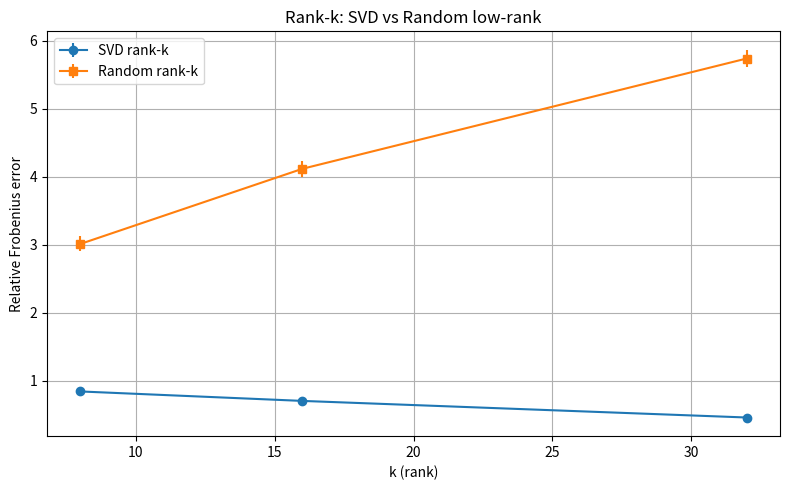
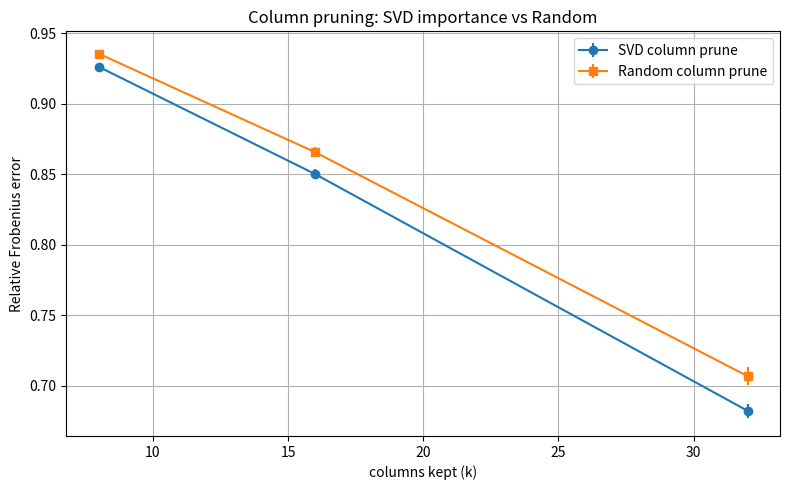

Recreate these plots in Python, in order.
#!/usr/bin/env python3
"""
toy_experiment.py
Toy experiment: compare SVD-based low-rank/channel pruning vs random baselines.

Usage:
  python toy_experiment.py

Outputs (toy_results/):
  - rank_k_comparison.png
  - column_prune_comparison.png
  - results.csv

Notes:
 - CPU-friendly. Increase 'trials' for more stable stats.
"""
import os
import numpy as np
import matplotlib.pyplot as plt
from scipy.linalg import svd
import pandas as pd

np.random.seed(0)

def rel_fro_error(W, W_hat):
    return np.linalg.norm(W - W_hat, 'fro') / np.linalg.norm(W, 'fro')

def svd_low_rank(W, k):
    U, s, Vt = svd(W, full_matrices=False)
    return (U[:, :k] * s[:k]) @ Vt[:k, :]

def random_low_rank(n, m, k):
    A = np.random.normal(size=(n, k))
    B = np.random.normal(size=(k, m))
    return A @ B

def svd_column_importance(W):
    U, s, Vt = svd(W, full_matrices=False)
    importance = (s[:, None] * np.abs(Vt)).sum(axis=0)
    return importance

def prune_columns(W, keep_idx):
    Wp = W.copy()
    mask = np.ones(W.shape[1], dtype=bool)
    mask[keep_idx] = False
    Wp[:, mask] = 0.0
    return Wp

def run_experiment(n=128, m=64, ranks=[8,16,32], trials=200, outdir='toy_results'):
    os.makedirs(outdir, exist_ok=True)
    rows = []
    for k in ranks:
        errs_svd = []
        errs_rand = []
        errs_svd_col = []
        errs_rand_col = []
        for t in range(trials):
            W = np.random.normal(size=(n, m))
            errs_svd.append(rel_fro_error(W, svd_low_rank(W, k)))
            errs_rand.append(rel_fro_error(W, random_low_rank(n, m, k)))

            keep_p = k
            imp = svd_column_importance(W)
            topk = np.argsort(imp)[-keep_p:]
            errs_svd_col.append(rel_fro_error(W, prune_columns(W, topk)))
            rand_idx = np.random.choice(m, keep_p, replace=False)
            errs_rand_col.append(rel_fro_error(W, prune_columns(W, rand_idx)))

        rows.append({
            'k': k,
            'svd_rank_mean': np.mean(errs_svd),
            'svd_rank_std': np.std(errs_svd),
            'rand_rank_mean': np.mean(errs_rand),
            'rand_rank_std': np.std(errs_rand),
            'svd_col_mean': np.mean(errs_svd_col),
            'svd_col_std': np.std(errs_svd_col),
            'rand_col_mean': np.mean(errs_rand_col),
            'rand_col_std': np.std(errs_rand_col),
        })

    df = pd.DataFrame(rows)
    df.to_csv(os.path.join(outdir, 'results.csv'), index=False)

    # plots
    ranks_vals = df['k'].values
    plt.figure(figsize=(8,5))
    plt.errorbar(ranks_vals, df['svd_rank_mean'], yerr=df['svd_rank_std'], label='SVD rank-k', marker='o')
    plt.errorbar(ranks_vals, df['rand_rank_mean'], yerr=df['rand_rank_std'], label='Random rank-k', marker='s')
    plt.xlabel('k (rank)')
    plt.ylabel('Relative Frobenius error')
    plt.title('Rank-k: SVD vs Random low-rank')
    plt.legend(); plt.grid(True); plt.tight_layout()
    plt.savefig(os.path.join(outdir, 'rank_k_comparison.png'), dpi=150)

    plt.figure(figsize=(8,5))
    plt.errorbar(ranks_vals, df['svd_col_mean'], yerr=df['svd_col_std'], label='SVD column prune', marker='o')
    plt.errorbar(ranks_vals, df['rand_col_mean'], yerr=df['rand_col_std'], label='Random column prune', marker='s')
    plt.xlabel('columns kept (k)')
    plt.ylabel('Relative Frobenius error')
    plt.title('Column pruning: SVD importance vs Random')
    plt.legend(); plt.grid(True); plt.tight_layout()
    plt.savefig(os.path.join(outdir, 'column_prune_comparison.png'), dpi=150)

    print("Saved results to", os.path.abspath(outdir))
    print(df.to_string(index=False))

if __name__ == '__main__':
    # beginner defaults
    run_experiment(n=128, m=64, ranks=[8,16,32], trials=200, outdir='toy_results')
